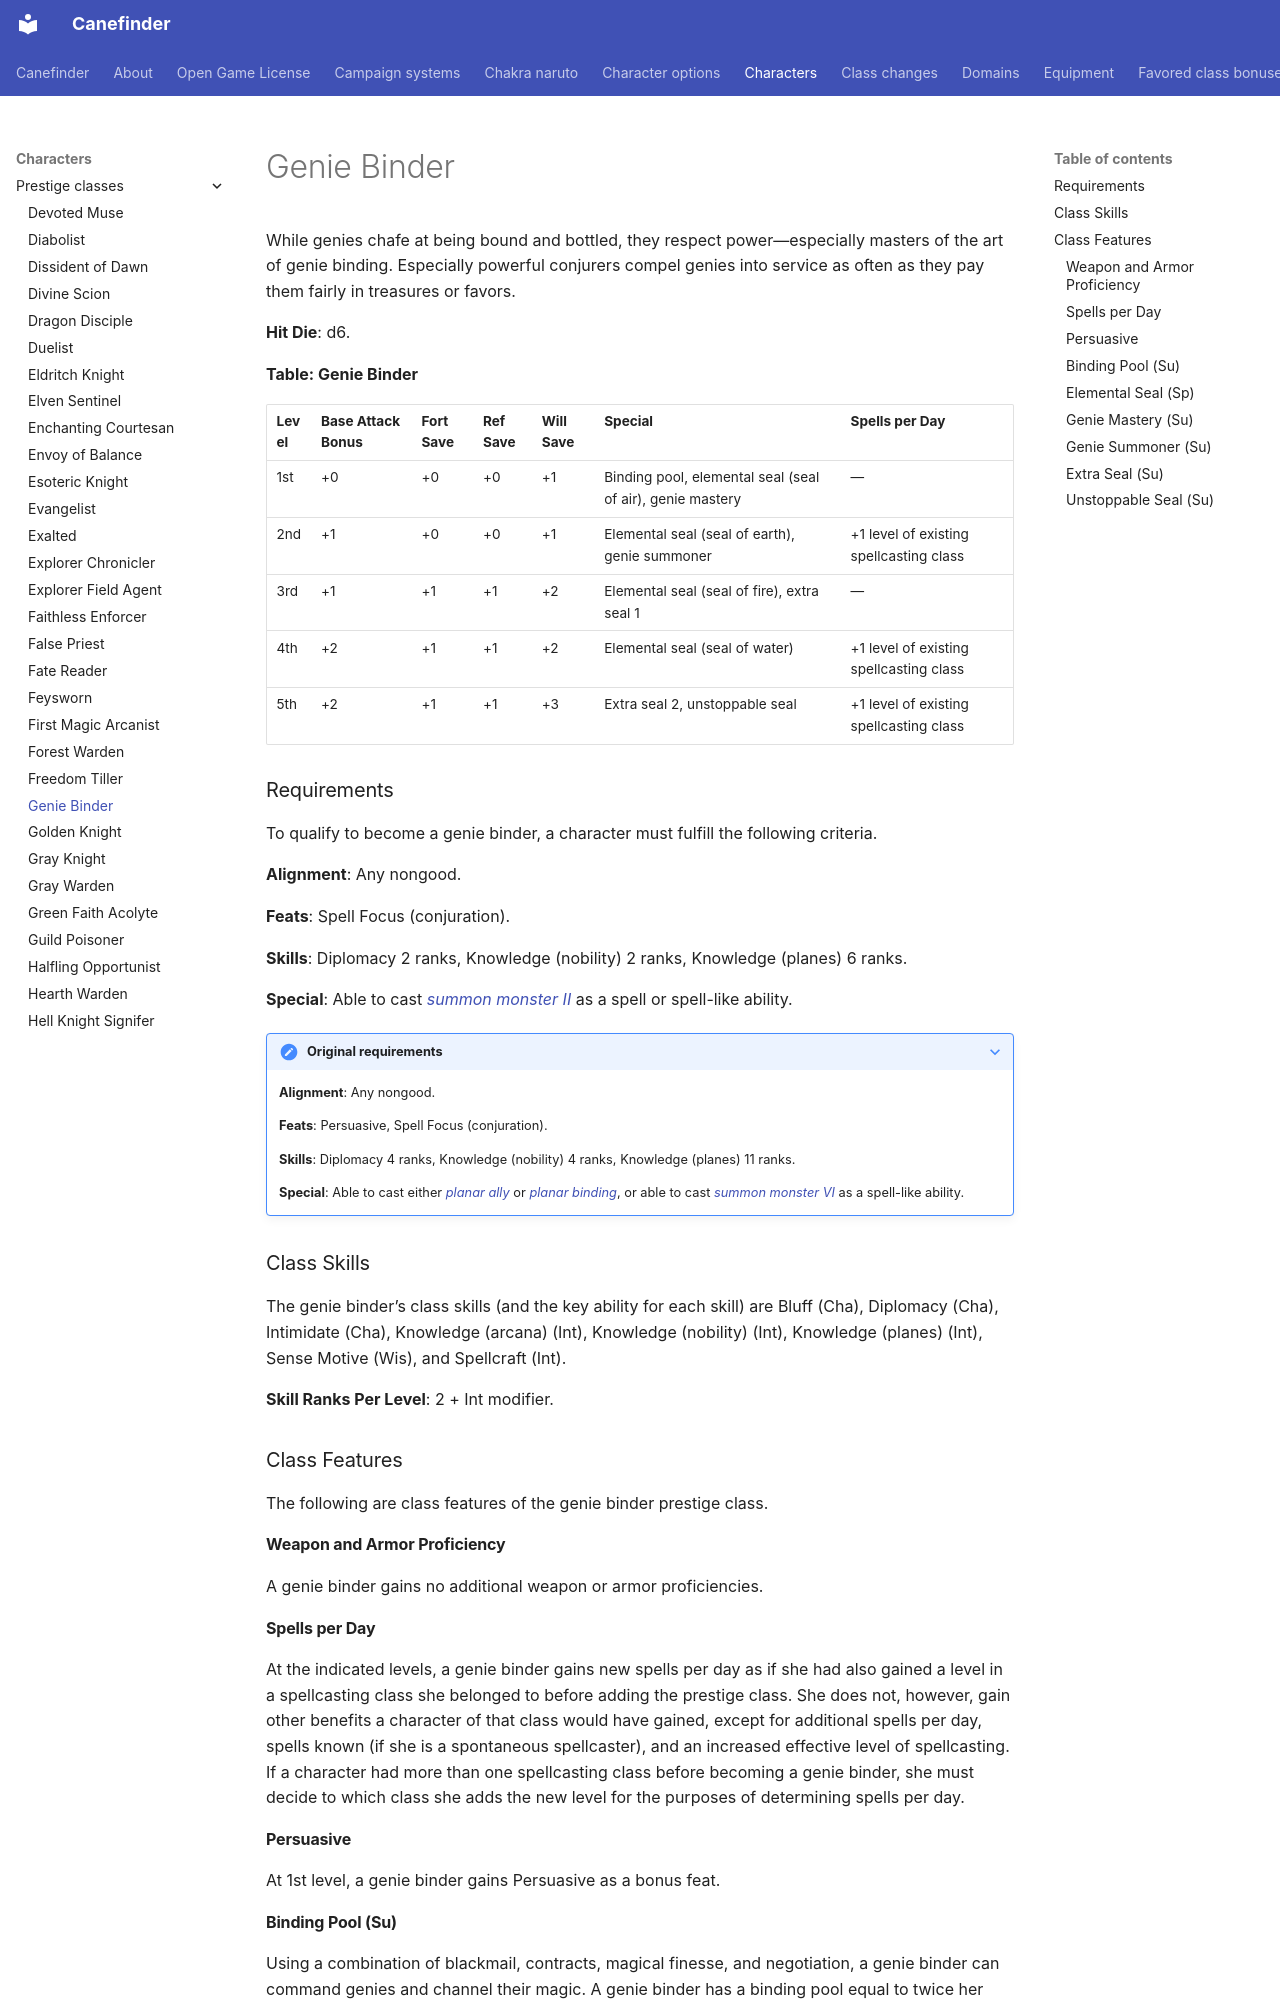

repository: canefinderhouserules/Canefinderhouserules · page: characters/prestige-classes/genie-binder/index.html · generator: mkdocs

# Genie Binder

While genies chafe at being bound and bottled, they respect power—especially masters of the art of genie binding. Especially powerful conjurers compel genies into service as often as they pay them fairly in treasures or favors.

**Hit Die**: d6.

**Table: Genie Binder**

| Level | Base Attack Bonus | Fort Save | Ref Save | Will Save | Special | Spells per Day |
|---|---|---|---|---|---|---|
| 1st | +0 | +0 | +0 | +1 | Binding pool, elemental seal (seal of air), genie mastery | — |
| 2nd | +1 | +0 | +0 | +1 | Elemental seal (seal of earth), genie summoner | +1 level of existing spellcasting class |
| 3rd | +1 | +1 | +1 | +2 | Elemental seal (seal of fire), extra seal 1 | — |
| 4th | +2 | +1 | +1 | +2 | Elemental seal (seal of water) | +1 level of existing spellcasting class |
| 5th | +2 | +1 | +1 | +3 | Extra seal 2, unstoppable seal | +1 level of existing spellcasting class |

### Requirements

To qualify to become a genie binder, a character must fulfill the following criteria.

**Alignment**: Any nongood.

**Feats**: Spell Focus (conjuration).

**Skills**: Diplomacy 2 ranks, Knowledge (nobility) 2 ranks, Knowledge (planes) 6 ranks.

**Special**: Able to cast [*summon monster II*](../../magic/spells/summon-monster-ii.md) as a spell or spell-like ability.

??? note "Original requirements"

    **Alignment**: Any nongood.

    **Feats**: Persuasive, Spell Focus (conjuration).

    **Skills**: Diplomacy 4 ranks, Knowledge (nobility) 4 ranks, Knowledge (planes) 11 ranks.

    **Special**: Able to cast either [*planar ally*](../../magic/spells/planar-ally.md) or [*planar binding*](../../magic/spells/planar-binding.md), or able to cast [*summon monster VI*](../../magic/spells/summon-monster-vi.md) as a spell-like ability.

### Class Skills

The genie binder’s class skills (and the key ability for each skill) are Bluff (Cha), Diplomacy (Cha), Intimidate (Cha), Knowledge (arcana) (Int), Knowledge (nobility) (Int), Knowledge (planes) (Int), Sense Motive (Wis), and Spellcraft (Int).

**Skill Ranks Per Level**: 2 + Int modifier.

### Class Features

The following are class features of the genie binder prestige class.

#### Weapon and Armor Proficiency

A genie binder gains no additional weapon or armor proficiencies.

#### Spells per Day

At the indicated levels, a genie binder gains new spells per day as if she had also gained a level in a spellcasting class she belonged to before adding the prestige class. She does not, however, gain other benefits a character of that class would have gained, except for additional spells per day, spells known (if she is a spontaneous spellcaster), and an increased effective level of spellcasting. If a character had more than one spellcasting class before becoming a genie binder, she must decide to which class she adds the new level for the purposes of determining spells per day.

#### Persuasive

At 1st level, a genie binder gains Persuasive as a bonus feat.

#### Binding Pool (Su)

Using a combination of blackmail, contracts, magical finesse, and negotiation, a genie binder can command genies and channel their magic. A genie binder has a binding pool equal to twice her genie binder class level, and the pool recharges each day, typically after she gets a restful night’s sleep. As a free action before attempting a Charisma check or Charisma-based skill check to interact with a genie, the genie binder can expend 1 point from her binding pool to add 1d6 to the result.
